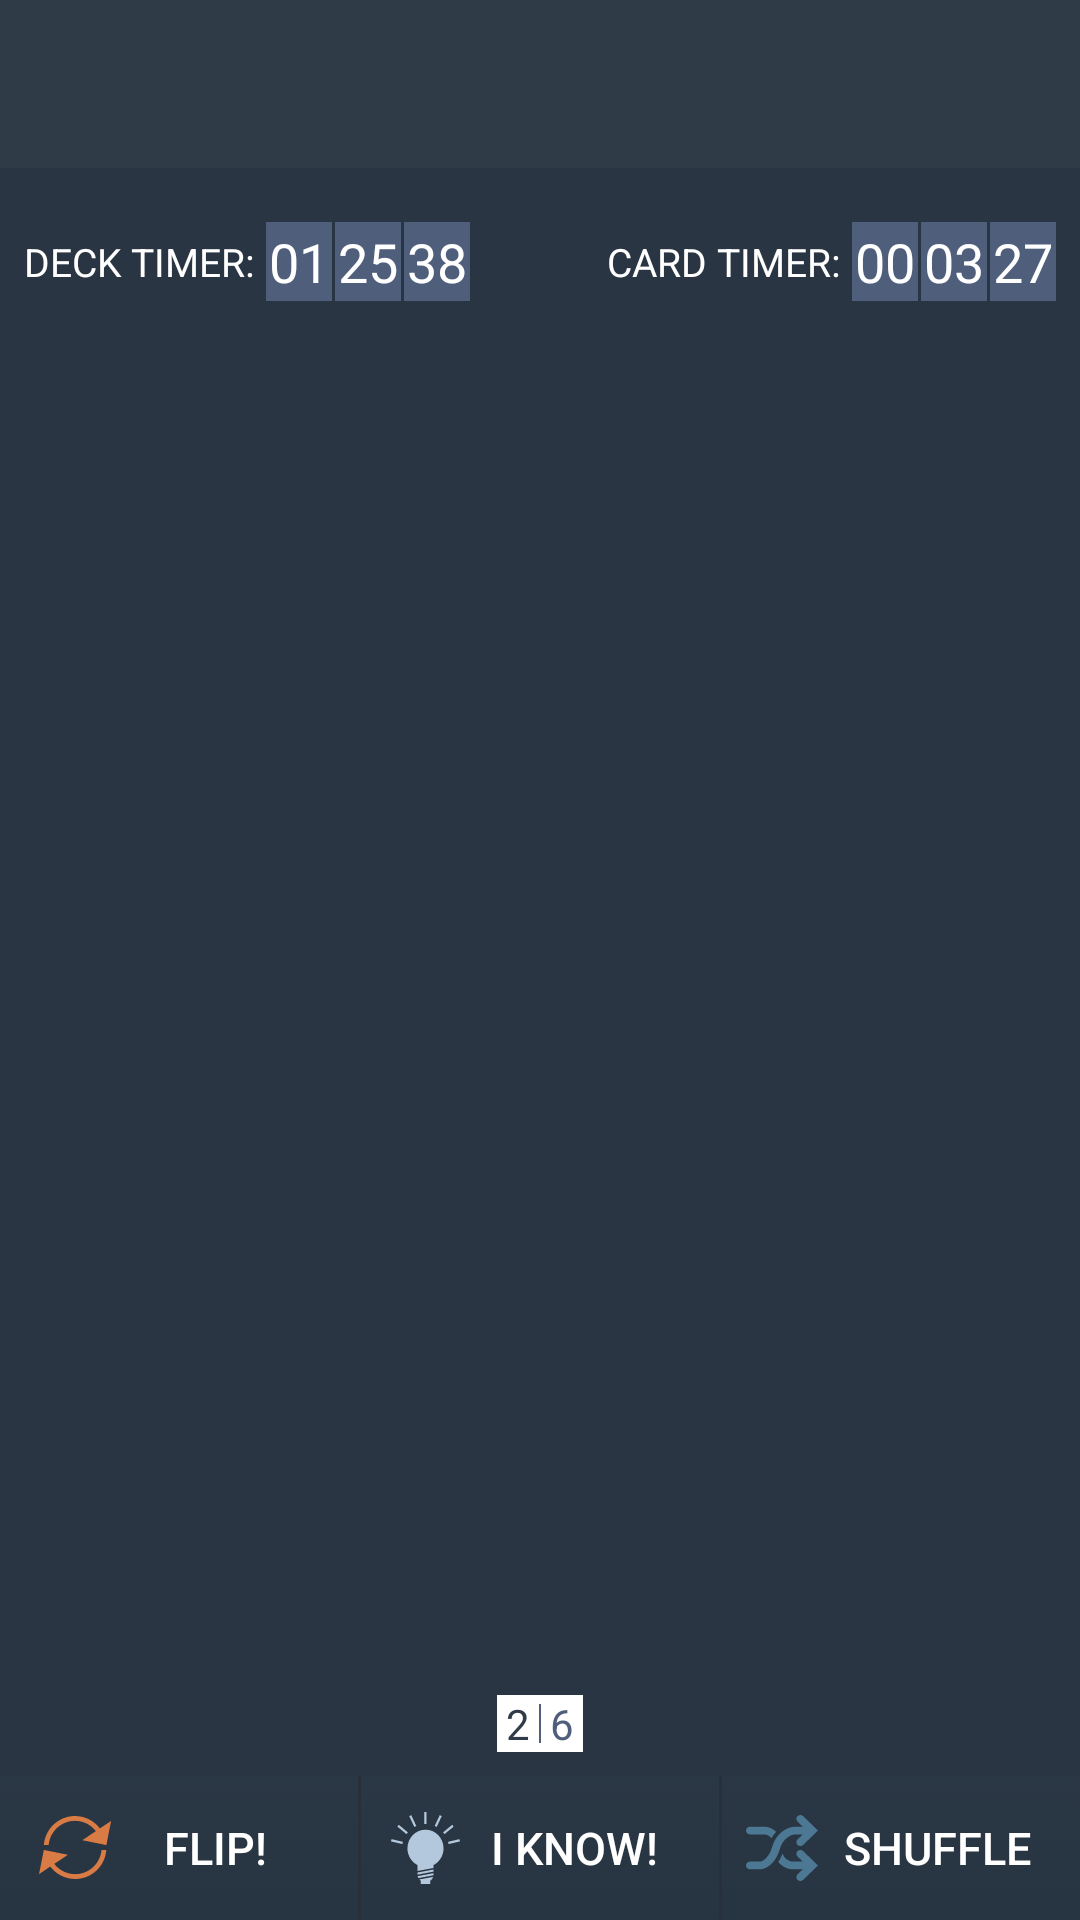

Reconstruct the res/layout file that produces this screen, plus the resources it refers to.
<!-- AndroidManifest.xml: application theme CommonTheme -->
<!-- res/layout/activity_study.xml -->
<?xml version="1.0" encoding="utf-8"?>
<LinearLayout xmlns:android="http://schemas.android.com/apk/res/android"
    android:orientation="vertical"
    android:layout_width="match_parent"
    android:layout_height="match_parent">

    <include layout="@layout/toolbar"
        android:id="@+id/StudyActivity.toolbar"/>

    <RelativeLayout
        android:layout_width="match_parent"
        android:layout_height="wrap_content"
        android:layout_marginTop="10dp"
        android:layout_marginBottom="10dp"
        android:padding="8dp"
        android:orientation="horizontal">
        <TextView
            android:id="@+id/StudyActivity.tvDeckTimer"
            android:layout_width="wrap_content"
            android:layout_height="wrap_content"
            android:text="@string/deck_timer"
            android:textSize="13sp"
            android:layout_marginRight="4dp"
            android:layout_marginEnd="4dp"
            android:layout_centerVertical="true"
            android:layout_alignParentLeft="true"
            android:layout_alignParentStart="true"/>
        <LinearLayout
            android:layout_width="wrap_content"
            android:layout_height="wrap_content"
            android:orientation="horizontal"
            android:layout_toRightOf="@id/StudyActivity.tvDeckTimer"
            android:layout_toEndOf="@id/StudyActivity.tvDeckTimer">
            <TextView
                android:id="@+id/StudyActivity.etDeckHours"
                android:layout_width="wrap_content"
                android:layout_height="wrap_content"
                android:background="@color/gray"
                android:padding="1dp"
                android:textSize="18sp"
                android:layout_marginRight="1dp"
                android:layout_marginEnd="1dp"
                android:text="01"/>
            <TextView
                android:id="@+id/StudyActivity.etDeckMinutes"
                android:layout_width="wrap_content"
                android:layout_height="wrap_content"
                android:background="@color/gray"
                android:padding="1dp"
                android:textSize="18sp"
                android:layout_marginRight="1dp"
                android:layout_marginEnd="1dp"
                android:text="25"/>
            <TextView
                android:id="@+id/StudyActivity.etDeckSeconds"
                android:layout_width="wrap_content"
                android:layout_height="wrap_content"
                android:padding="1dp"
                android:textSize="18sp"
                android:background="@color/gray"
                android:text="38"/>
        </LinearLayout>

        <TextView
            android:layout_width="wrap_content"
            android:layout_height="wrap_content"
            android:text="@string/card_timer"
            android:textSize="13sp"
            android:layout_marginRight="4dp"
            android:layout_marginEnd="4dp"
            android:layout_centerVertical="true"
            android:layout_toLeftOf="@+id/StudyActivity.llCardsTime"
            android:layout_toStartOf="@+id/StudyActivity.llCardsTime" />
        <LinearLayout
            android:id="@+id/StudyActivity.llCardsTime"
            android:layout_alignParentEnd="true"
            android:layout_alignParentRight="true"
            android:layout_width="wrap_content"
            android:layout_height="wrap_content"
            android:orientation="horizontal">
            <TextView
                android:id="@+id/StudyActivity.etCardHours"
                android:layout_width="wrap_content"
                android:layout_height="wrap_content"
                android:background="@color/gray"
                android:padding="1dp"
                android:textSize="18sp"
                android:layout_marginRight="1dp"
                android:layout_marginEnd="1dp"
                android:text="00"/>
            <TextView
                android:id="@+id/StudyActivity.etCardMinutes"
                android:layout_width="wrap_content"
                android:layout_height="wrap_content"
                android:background="@color/gray"
                android:padding="1dp"
                android:textSize="18sp"
                android:layout_marginRight="1dp"
                android:layout_marginEnd="1dp"
                android:text="03"/>
            <TextView
                android:id="@+id/StudyActivity.etCardSeconds"
                android:layout_width="wrap_content"
                android:layout_height="wrap_content"
                android:padding="1dp"
                android:textSize="18sp"
                android:background="@color/gray"
                android:text="27"/>
        </LinearLayout>
    </RelativeLayout>

    <android.support.v4.view.ViewPager
        android:layout_marginLeft="10dp"
        android:layout_marginRight="10dp"
        android:layout_marginEnd="10dp"
        android:layout_marginStart="10dp"
        android:id="@+id/StudyActivity.viewPager"
        android:layout_weight="1"
        android:layout_width="wrap_content"
        android:layout_height="0dp">

    </android.support.v4.view.ViewPager>

    <LinearLayout
        android:layout_width="match_parent"
        android:layout_height="wrap_content"
        android:orientation="horizontal"
        android:padding="8dp"
        android:gravity="center">
        <LinearLayout
            android:layout_width="wrap_content"
            android:layout_height="wrap_content"
            android:background="@color/white"
            android:paddingRight="3dp"
            android:paddingLeft="3dp"
            android:orientation="horizontal">
            <TextView
                android:id="@+id/StudyActivity.etCurrentCardNum"
                android:layout_width="wrap_content"
                android:layout_height="wrap_content"
                android:textColor="@color/primary_dark"
                android:text="2"/>
            <View
                android:layout_width="0.5dp"
                android:layout_height="match_parent"
                android:layout_margin="3dp"
                android:background="@color/gray"/>

            <TextView
                android:id="@+id/StudyActivity.tvTotalCardNum"
                android:layout_width="wrap_content"
                android:layout_height="wrap_content"
                android:textColor="@color/gray"
                android:text="6"/>
        </LinearLayout>
    </LinearLayout>
    <LinearLayout
        android:layout_width="match_parent"
        android:layout_height="wrap_content"
        android:orientation="horizontal">
        <Button
            android:id="@+id/StudyActivity.btnFlip"
            android:layout_width="match_parent"
            android:layout_height="wrap_content"
            android:padding="13dp"
            android:textSize="15sp"
            android:background="@drawable/btn_study_selector"
            android:drawableLeft="@drawable/ic_flip"
            android:drawableStart="@drawable/ic_flip"
            android:text="@string/flip"
            android:layout_weight="1"/>
        <View
            android:layout_width="1dp"
            android:layout_height="match_parent"
            android:background="@color/nav_drawer_background"/>
        <Button
            android:id="@+id/StudyActivity.btnIKnow"
            android:layout_width="match_parent"
            android:layout_height="wrap_content"
            android:padding="10dp"
            android:textSize="15sp"
            android:drawableLeft="@drawable/ic_iknow"
            android:drawableStart="@drawable/ic_iknow"
            android:text="@string/iknow"
            android:background="@drawable/btn_study_selector"
            android:layout_weight="1"/>
        <View
            android:layout_width="1dp"
            android:layout_height="match_parent"
            android:background="@color/nav_drawer_background"/>
        <Button
            android:id="@+id/StudyActivity.btnShuffle"
            android:layout_width="match_parent"
            android:layout_height="wrap_content"
            android:padding="8dp"
            android:textSize="15sp"
            android:drawableLeft="@drawable/ic_shuffle"
            android:drawableStart="@drawable/ic_shuffle"
            android:text="@string/shuffle"
            android:background="@drawable/btn_study_selector"
            android:layout_weight="1"/>
    </LinearLayout>
</LinearLayout>
<!-- res/layout/toolbar.xml (included above) -->
<?xml version="1.0" encoding="utf-8"?>
<android.support.v7.widget.Toolbar xmlns:android="http://schemas.android.com/apk/res/android"
    android:id="@+id/toolbar_default"
    android:layout_width="match_parent"
    style="@style/Toolbar"
    android:layout_height="@dimen/abc_action_bar_default_height_material">

</android.support.v7.widget.Toolbar>
<!-- resources referenced by this layout -->
<resources>
  <color name="gray">#4f5e7b</color>
  <color name="nav_drawer_background">#27303b</color>
  <color name="primary_dark">#303b48</color>
  <color name="white">#ffffffff</color>
  <!-- drawable btn_study_selector (drawable) -->
  <?xml version="1.0" encoding="utf-8"?>
  <selector xmlns:android="http://schemas.android.com/apk/res/android">
  <item android:state_selected="true" android:drawable="@drawable/btn_study_bcgrnd_pressed"/>
  <item android:state_pressed="true" android:drawable="@drawable/btn_study_bcgrnd_pressed"/>
  <item android:drawable="@drawable/btn_study_bcgrnd"/>
  </selector>
  <string name="card_timer">CARD TIMER:</string>
  <string name="deck_timer">DECK TIMER:</string>
  <string name="flip">FLIP!</string>
  <string name="iknow">I KNOW!</string>
  <string name="shuffle">SHUFFLE</string>
  <style name="Toolbar" parent="Widget.AppCompat.Toolbar">
          <item name="android:background">@color/primary_dark</item>
      </style>
  <style name="CommonTheme" parent="Theme.AppCompat.NoActionBar">
          <item name="android:windowBackground">@color/window_background</item>
          <item name="android:textColorPrimary">@color/light_blue</item>
          <item name="android:textColor">@color/white</item>
          <item name="colorAccent">@color/light_green</item>
          <item name="android:checkboxStyle">@style/CheckBox</item>
          <item name="android:editTextStyle">@style/EditTextStyle</item>
          <item name="android:actionBarStyle">@style/Toolbar</item>
          <item name="android:textSize">18sp</item>
          <item name="android:buttonStyle">@style/ButtonStyle</item>
  
      </style>
  <!-- drawable btn_study_bcgrnd_pressed (drawable) -->
  <?xml version="1.0" encoding="utf-8"?>
  <layer-list xmlns:android="http://schemas.android.com/apk/res/android">
      <item>
          <color android:color="#dd4d637b"/>
      </item>
  </layer-list>
  <!-- drawable btn_study_bcgrnd (drawable) -->
  <?xml version="1.0" encoding="utf-8"?>
  <layer-list xmlns:android="http://schemas.android.com/apk/res/android">
      <item>
          <shape>
              <gradient
                  android:angle="270"
                  android:startColor="#442e3b49"
                  android:endColor="#ff273442"
                  android:type="linear"/>
          </shape>
      </item>
  </layer-list>
  <color name="window_background">#293542</color>
  <color name="light_blue">#00a9ed</color>
  <color name="light_green">#50c180</color>]
  <style name="CheckBox" parent="Widget.AppCompat.CompoundButton.CheckBox">
          <item name="android:textColor">@color/white</item>
      </style>
  <style name="EditTextStyle" parent="@android:style/Widget.EditText">
          <item name="android:textColorHint">@color/hint_text_color</item>
          <item name="android:textSize">14sp</item>
          <item name="android:textColor">@color/white</item>
          <item name="android:background">@color/edit_text_background</item>
          <item name="backgroundTint">@color/background_tint</item>
          <item name="android:paddingLeft">15dp</item>
          <item name="android:paddingRight">15dp</item>
      </style>
  <style name="ButtonStyle" parent="Widget.AppCompat.Button">
          <item name="android:textSize">18sp</item>
      </style>
  <color name="hint_text_color">#566c84</color>
  <color name="edit_text_background">#3d4e63</color>
  <color name="background_tint">#324355</color>
</resources>
